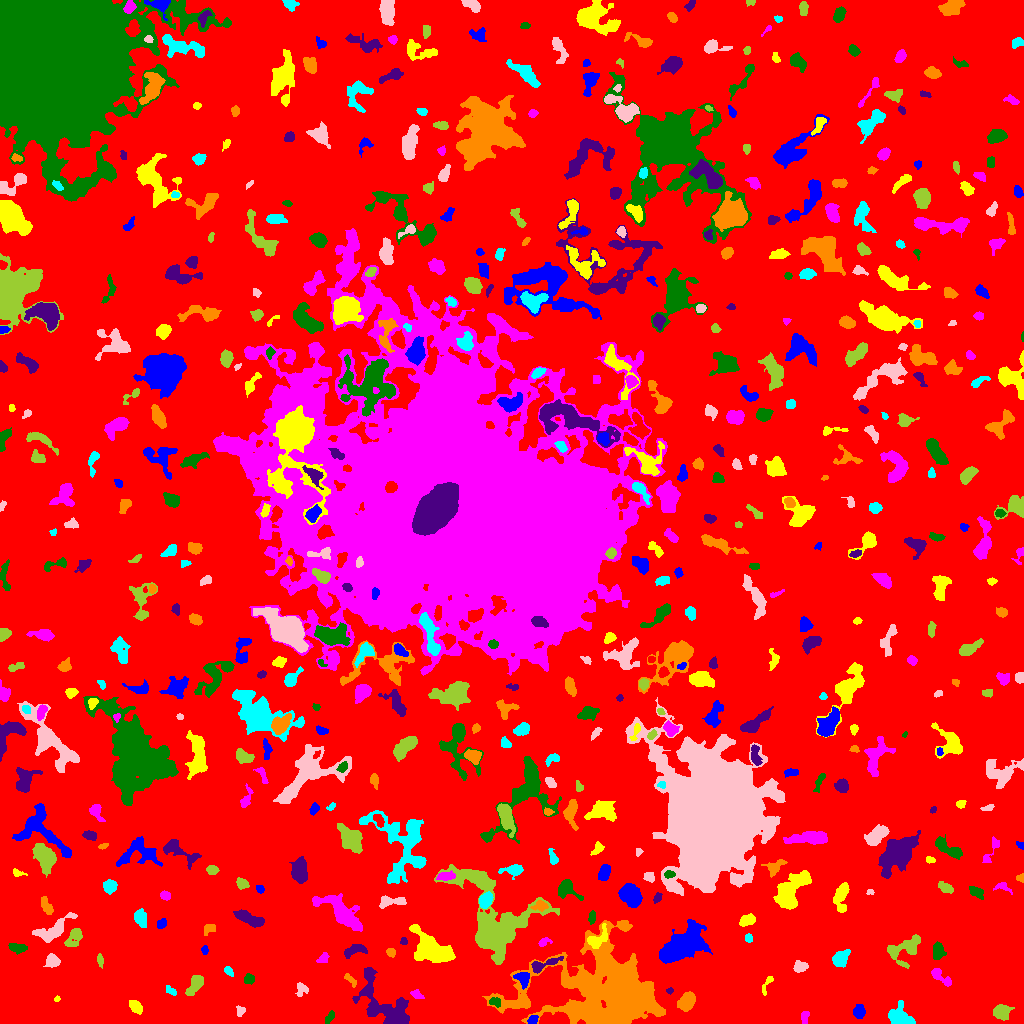

Source data for this figure (header and first rows):
ID, X, Y, A, B, theta, total_flux, mu_max, mu_median, mu_mean, R_fwhm, R_e, R10, R90, x_start, x_end, y_start, y_end, area, greylevel
0, 517.3, 506.1, 306.8, 293.5, 0.8262, 1428008, 12.0, 1.0, 1.868, 69.57, 229.3, 88.25, 373.3, 0, 1023, 0, 1023, 764366, 1.868
1, 532.5, 3.293, 2.793, 1.844, 0.7937, 225.0, 5.0, 3.0, 2.647, 4.029, 2.877, 1.128, 4.26, 527, 538, 0, 8, 85, 9.647
2, 135.2, 17.33, 3.502, 2.059, -0.8073, 466.0, 9.0, 3.0, 3.026, 3.523, 3.385, 1.262, 5.499, 129, 142, 9, 23, 154, 8.026
3, 804.9, 6.691, 2.867, 1.898, 1.358, 139.0, 3.0, 1.0, 1.479, 3.7, 2.877, 1.128, 4.583, 801, 809, 0, 12, 94, 6.479
4, 329.5, 6.582, 3.38, 1.325, 0.9468, 67.0, 2.0, 1.0, 0.7363, 4.26, 2.706, 0.9772, 3.989, 325, 334, 0, 13, 91, 5.736
5, 387.1, 15.28, 17.89, 7.94, -0.7864, 3759, 11.0, 3.0, 3.383, 7.527, 9.356, 3.385, 16.03, 352, 409, 0, 56, 1111, 7.383
6, 686.6, 21.84, 4.646, 3.345, 0.9268, 1309, 10.0, 4.0, 4.743, 6.604, 5.015, 2.034, 7.979, 677, 695, 12, 32, 276, 8.743
7, 898.1, 5.363, 5.062, 3.516, -0.3772, 1343, 13.0, 2.0, 3.669, 5.352, 4.618, 1.871, 7.653, 888, 915, 0, 23, 366, 8.669
8, 240.9, 12.74, 2.629, 2.224, 1.322, 163.0, 5.0, 2.0, 2.012, 3.09, 2.706, 0.9772, 4.442, 236, 245, 7, 18, 81, 8.012
9, 1001, 11.53, 3.341, 3.002, -1.019, 480.0, 6.0, 2.0, 2.025, 5.109, 3.949, 1.493, 6.358, 993, 1014, 3, 19, 237, 7.025
10, 438.8, 13.34, 3.923, 2.935, -1.018, 582.0, 7.0, 3.0, 2.839, 4.754, 4.26, 1.596, 6.77, 432, 447, 3, 21, 205, 8.839
11, 859.5, 12.15, 3.388, 2.745, 1.566, 447.0, 5.0, 2.0, 2.941, 4.853, 3.868, 1.596, 6.077, 853, 865, 5, 19, 152, 6.941
12, 56.87, 24.74, 1.258, 1.03, 1.189, 47.0, 5.0, 1.0, 1.382, 1.596, 1.382, 0.0, 2.326, 54, 60, 22, 28, 34, 6.382
13, 416.7, 28.71, 2.966, 1.775, -0.5081, 207.0, 6.0, 2.0, 2.226, 3.241, 2.764, 0.9772, 4.652, 410, 424, 25, 34, 93, 10.23
14, 493.5, 21.32, 2.546, 1.773, -0.3919, 109.0, 5.0, 1.0, 1.124, 1.954, 2.185, 0.7979, 4.107, 489, 500, 16, 26, 97, 9.124
15, 669.9, 32.73, 1.665, 1.465, 0.1256, 96.0, 6.0, 2.0, 2.286, 1.954, 1.871, 0.5642, 3.141, 666, 673, 29, 36, 42, 6.286
16, 350.3, 43.96, 4.419, 1.655, -0.7868, 113.0, 3.0, 1.0, 1.215, 3.478, 2.932, 1.128, 4.406, 344, 356, 36, 50, 93, 7.215
17, 171.1, 32.66, 3.208, 1.693, -0.623, 147.0, 3.0, 2.0, 1.815, 3.827, 2.877, 1.128, 4.549, 166, 176, 28, 38, 81, 5.815
18, 301.4, 34.67, 3.484, 2.933, 1.546, 246.0, 4.0, 2.0, 1.968, 5.171, 3.656, 1.382, 5.614, 295, 308, 27, 41, 125, 6.968
19, 194.7, 39.29, 6.256, 2.626, 0.9775, 696.0, 7.0, 2.0, 2.864, 4.82, 4.514, 1.693, 7.421, 185, 203, 28, 48, 243, 7.864
20, 461.5, 30.44, 11.21, 4.241, -0.9261, 676.0, 5.0, 1.0, 1.69, 4.853, 6.232, 2.257, 10.22, 444, 479, 15, 46, 400, 6.69
21, 523, 44.99, 3.731, 3.103, -1.047, 703.0, 9.0, 3.0, 3.972, 4.72, 4.068, 1.596, 6.482, 513, 529, 34, 51, 177, 10.97
22, 767.1, 39.83, 6.114, 1.745, 1.118, 183.0, 4.0, 2.0, 1.83, 4.406, 3.241, 1.128, 5.015, 762, 773, 28, 47, 100, 5.83
23, 939.4, 47.5, 7.074, 2.242, -0.6628, 265.0, 6.0, 1.0, 1.417, 3.29, 3.432, 1.262, 5.781, 931, 951, 37, 55, 187, 6.417
24, 249.3, 44.43, 2.353, 2.13, 1.138, 197.0, 5.0, 2.0, 1.95, 3.141, 2.821, 0.9772, 4.514, 244, 254, 39, 50, 101, 6.95
25, 542.6, 58.65, 8.52, 2.327, 0.3381, 553.0, 6.0, 2.0, 2.525, 5.642, 4.478, 1.693, 7.092, 531, 563, 50, 67, 219, 9.525
26, 612, 31.31, 27.48, 17.09, -0.0437, 66296, 76.0, 5.0, 10.16, 10.95, 16.62, 5.614, 36.71, 482, 665, 0, 103, 6526, 13.16
27, 228.6, 51.78, 2.551, 1.335, -0.6409, 94.0, 3.0, 1.0, 1.221, 3.141, 2.394, 0.9772, 3.7, 224, 233, 47, 57, 77, 7.221
28, 800.6, 57.14, 3.494, 2.689, 0.08315, 471.0, 6.0, 3.0, 3.317, 5.441, 3.785, 1.493, 5.726, 793, 808, 51, 63, 142, 7.317
29, 100.1, 63.35, 2.316, 1.337, -1.263, 57.0, 2.0, 1.0, 0.7403, 3.785, 2.257, 0.7979, 3.523, 97, 103, 55, 70, 77, 6.74
30, 745.8, 61.97, 4.428, 1.838, -0.3129, 290.0, 6.0, 2.0, 2.101, 4.029, 3.568, 1.262, 5.528, 736, 756, 57, 67, 138, 7.101
31, 682.7, 78.37, 11.83, 6.297, 0.5607, 7351, 21.0, 5.0, 6.055, 7.485, 9.707, 3.568, 16.31, 659, 712, 60, 104, 1214, 10.06
32, 433.4, 73.97, 11.36, 5.562, -0.6083, 4066, 12.0, 4.0, 4.615, 9.837, 8.482, 3.385, 13.93, 409, 455, 61, 99, 881, 8.615
33, 322.9, 64.85, 3.22, 2.252, 0.7647, 228.0, 4.0, 2.0, 2.327, 5.015, 3.29, 1.262, 4.918, 316, 329, 61, 71, 98, 6.327
34, 17.77, 75.66, 4.59, 2.276, -0.138, 377.0, 4.0, 2.0, 2.432, 6.383, 4.184, 1.693, 6.232, 8, 27, 69, 80, 155, 6.432
35, 354.4, 73.38, 6.042, 2.59, 0.2852, 317.0, 3.0, 2.0, 1.562, 5.726, 4.478, 1.784, 6.933, 344, 367, 65, 79, 203, 6.562
36, 390.5, 71.05, 2.191, 1.825, -0.1036, 86.0, 3.0, 1.0, 1.117, 2.821, 2.459, 0.7979, 3.949, 386, 395, 66, 75, 77, 6.117
37, 840.5, 64.8, 4.327, 3.114, 0.9052, 923.0, 10.0, 4.0, 3.895, 5.293, 4.583, 1.784, 7.334, 832, 850, 56, 74, 237, 7.895
38, 52.22, 62.59, 3.17, 3.041, -0.414, 549.0, 7.0, 3.0, 3.287, 4.886, 3.909, 1.596, 6.129, 43, 60, 56, 70, 167, 7.287
39, 905.3, 74.69, 9.424, 5.466, 0.5828, 1349, 8.0, 3.0, 2.816, 5.89, 6.794, 2.394, 10.63, 887, 920, 55, 89, 479, 6.816
40, 182, 79.6, 2.686, 2.138, 1.287, 250.0, 6.0, 2.0, 1.969, 3.827, 3.038, 1.128, 4.853, 177, 188, 72, 86, 127, 6.969
41, 204.7, 73.34, 2.298, 1.629, 1.517, 193.0, 5.0, 3.0, 3.271, 3.613, 2.523, 0.9772, 3.785, 201, 208, 69, 78, 59, 7.271
42, 595.8, 83.85, 6.073, 3.456, 0.6812, 608.0, 9.0, 2.0, 2.442, 3.7, 3.989, 1.493, 7.269, 587, 607, 75, 100, 249, 10.44
43, 543.7, 81.34, 2.924, 1.491, 0.5705, 102.0, 4.0, 1.0, 1.172, 2.877, 2.257, 0.7979, 3.868, 538, 552, 77, 86, 87, 7.172
44, 938.5, 72.07, 4.17, 2.965, -1.542, 757.0, 8.0, 4.0, 4.114, 5.67, 4.442, 1.693, 6.887, 933, 946, 64, 82, 184, 7.114
45, 403.5, 81.91, 1.743, 1.658, 0.0, 66.0, 3.0, 1.0, 1.269, 2.646, 2.111, 0.7979, 3.241, 400, 407, 79, 86, 52, 6.269
46, 209.8, 94.72, 3.565, 2.033, 0.5718, 94.0, 2.0, 1.0, 0.8624, 4.983, 3.09, 1.128, 4.652, 204, 215, 88, 99, 109, 5.862
47, 748.5, 85.43, 2.088, 1.678, -1.55, 159.0, 5.0, 3.0, 2.446, 3.29, 2.459, 0.9772, 3.7, 745, 752, 81, 90, 65, 7.446
48, 54.48, 94.13, 10.66, 3.791, 0.5522, 1442, 10.0, 3.0, 3.248, 5.557, 6.206, 2.185, 10.25, 32, 77, 81, 111, 444, 7.248
49, 74.25, 87, 5.406, 3.097, 1.083, 646.0, 8.0, 2.0, 2.797, 4.297, 4.334, 1.596, 7.313, 64, 82, 77, 95, 231, 6.797
50, 320.6, 100.9, 3.551, 2.437, 0.4058, 391.0, 6.0, 3.0, 3.055, 5.015, 3.656, 1.493, 5.557, 312, 328, 94, 107, 128, 7.055
51, 161.8, 100.2, 2.61, 2.017, 0.9484, 256.0, 6.0, 2.0, 2.844, 3.656, 2.877, 1.128, 4.618, 157, 166, 95, 105, 90, 7.844
52, 746.8, 103.3, 3.696, 2.181, 0.3649, 464.0, 7.0, 3.0, 2.812, 4.406, 3.613, 1.382, 5.726, 739, 755, 97, 110, 165, 7.812
53, 340.9, 111.1, 13.73, 4.622, -0.6466, 3021, 11.0, 3.0, 3.898, 8.117, 8.058, 3.038, 13.33, 312, 362, 92, 130, 775, 7.898
54, 591.8, 106, 3.252, 1.623, 1.503, 164.0, 5.0, 2.0, 1.864, 2.326, 2.932, 0.9772, 4.514, 588, 595, 99, 113, 88, 7.864
55, 247.7, 105.3, 8.1, 2.576, -0.3921, 1358, 12.0, 4.0, 4.339, 4.983, 5.382, 1.954, 8.593, 233, 264, 96, 114, 313, 8.339
56, 540.3, 117.8, 3.721, 2.416, 0.05103, 262.0, 4.0, 2.0, 2.015, 5.293, 3.568, 1.382, 5.557, 530, 548, 112, 123, 130, 10.02
57, 140.4, 105.8, 4.224, 2.616, -1.397, 375.0, 5.0, 1.0, 1.894, 4.478, 3.989, 1.493, 6.723, 134, 146, 96, 115, 198, 6.894
58, 391, 122.1, 7.703, 2.42, 0.03694, 366.0, 4.0, 2.0, 1.679, 6.155, 4.549, 1.784, 7.114, 379, 406, 115, 128, 218, 6.679
59, 493.7, 97.86, 22.49, 15.15, -1.134, 19454, 49.0, 4.0, 7.155, 7.203, 11.79, 3.742, 24.79, 434, 559, 59, 159, 2719, 10.15
... 541 more rows
